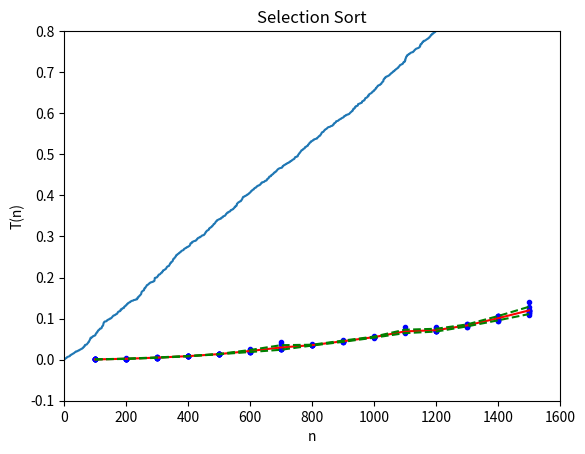

Here is the Python script that generated this plot:
# Program: --- python classes (algorithms and data structures) # 01 ---
# Program sorts random numbers and calculates sorting times


# IMPORT
import numpy as np
import matplotlib as mp
import matplotlib.pyplot as plt
import time
from datetime import datetime


# Define sorting algorithm
# Sort n numbers in ascending order and calculate time
# vector A is of length n - indices start from 0
def SelectionSort(A, n):
    time_start: float = time.time()
    for i in range(len(A)):
        min_idx = i
        for j in range(i +1, len(A)):
            if A[min_idx] > A[j]:
                min_idx = j
        A[i], A[min_idx] = A[min_idx], A[i]
    time_end = time.time()
    return time_end - time_start


# Define plotting
def plot_sorted(tab_A):
    x_A = np.zeros(len(tab_A), dtype=float)
    for ind_A in range(len(x_A)):
        x_A[ind_A] = ind_A
    plt.plot(x_A, tab_A)
    plt.xlabel('x_A')
    plt.ylabel('tab_A')
    plt.title('Insertion Sort')
    plt.show()


# Set parameters
date_start = datetime.now()
print("Początek programu, czas: ", date_start)

n_min = 100
n_max = 1600
n_step = 100
n_repl = 10

n = range(n_min, n_max, n_step)
print(" The length of the range from ", n_min, " to ", n_max, " by ", n_step, " is ", len(n))

t = np.zeros(([len(n), n_repl]), dtype=float)
t2 = np.zeros(([len(n), n_repl]), dtype=float)
t_mean = np.zeros(len(n), dtype=float)
t_SD = np.zeros(len(n), dtype=float)

# perform sorting several times in loop
for nn in range(len(n)):
    for i_repl in range(n_repl):
        AA = np.zeros(n[nn])
        for i in range(n[nn]):
            AA[i] = np.random.rand()
        s_time = SelectionSort(AA, n[nn])
        t[nn, i_repl] = s_time
        t2[nn, i_repl] = s_time * s_time
        print(" N ", n[nn], " replicate ", i_repl, " time ", t[nn, i_repl])
    t_mean[nn] = sum(t[nn]) / n_repl
    t_SD[nn] = ((sum(t2[nn]) - sum(t[nn]) * sum(t[nn]) / n_repl) / (n_repl - 1)) ** 0.5

plot_sorted(AA)

print(t_mean)
print(t_SD)

plt.plot(n, t, 'b.')
plt.plot(n, t_mean, 'r')
plt.plot(n, t_mean - t_SD, 'g--')
plt.plot(n, t_mean + t_SD, 'g--')
plt.xlim(0, n_max)
plt.ylim(-0.1, 0.8)
plt.xlabel('n')
plt.ylabel('T(n)')
plt.title('Selection Sort')

date_end = datetime.now()
print(" Selection Sort Calculations started at **>>", date_start, "<<**, ended at **>>", date_end, ",<<**")
plt.show()